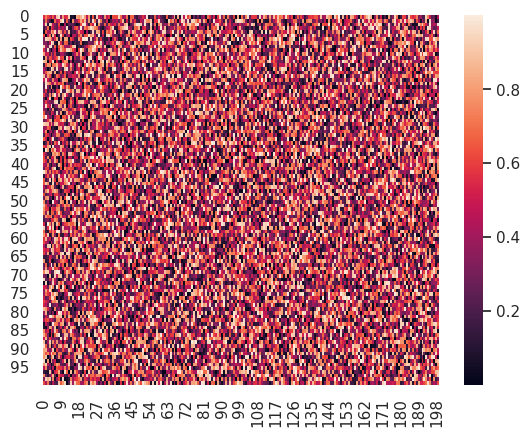

The matplotlib source for this figure:
import numpy as np
import matplotlib.pyplot as plt  
np.random.seed(0)
import seaborn as sns;sns.set()

uniform_data = np.random.rand(100, 200)
print(uniform_data)
ax = sns.heatmap(uniform_data)

plt.show()